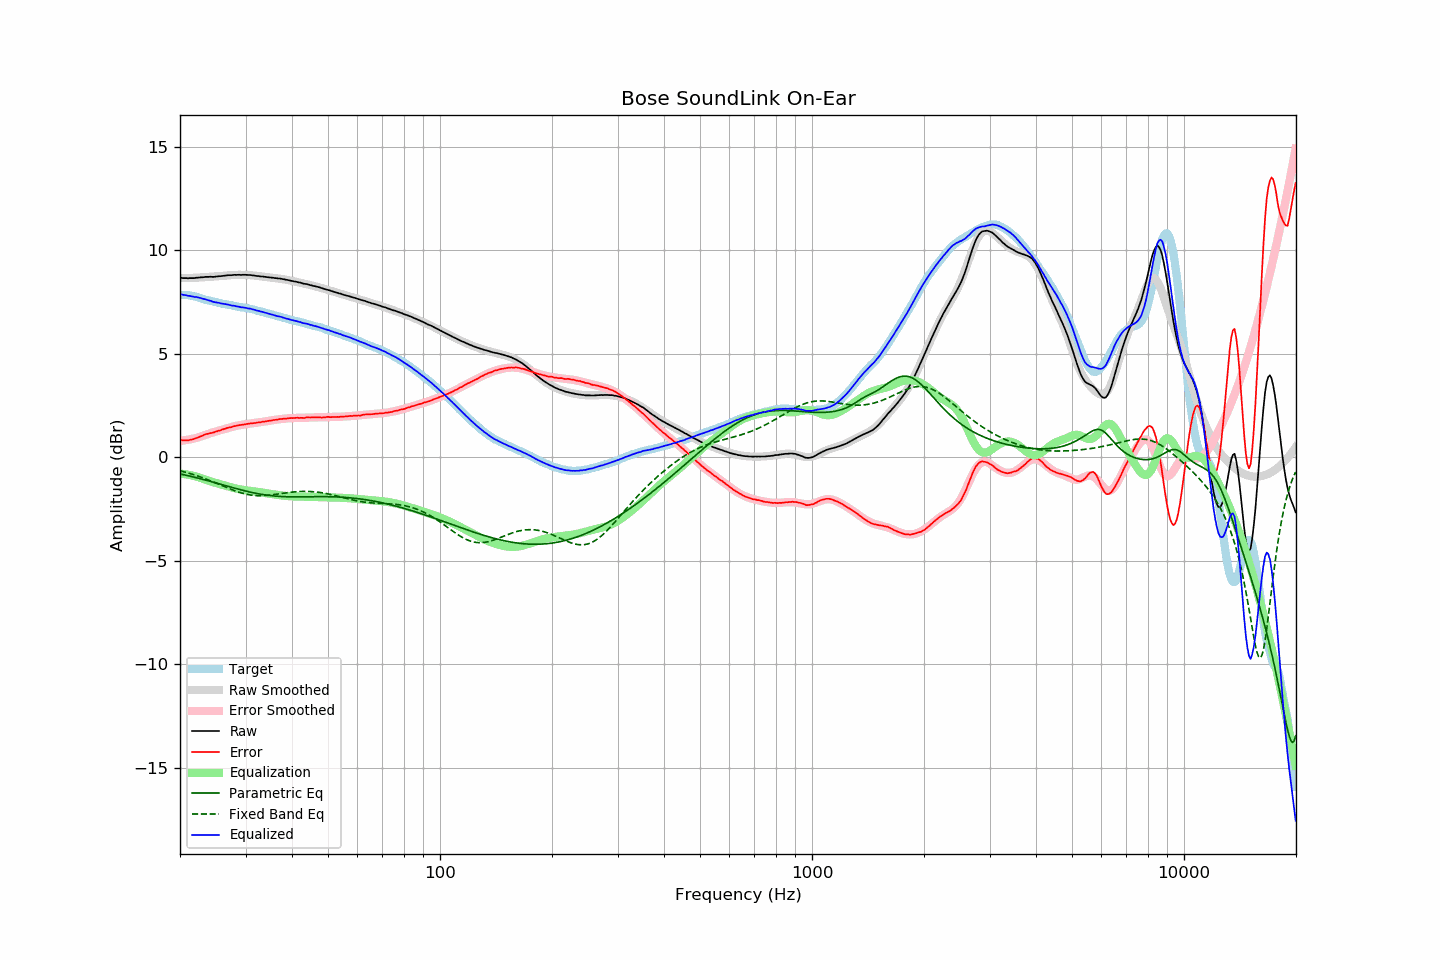

Data behind this chart, as committed beside it:
frequency, raw, error, smoothed, error_smoothed, equalization, parametric_eq, fixed_band_eq, equalized_raw, equalized_smoothed, target
20.00, 8.66, 0.82, 8.64, 0.79, -0.79, -0.81, -0.66, 7.87, 7.86, 7.83
20.20, 8.66, 0.82, 8.65, 0.80, -0.80, -0.82, -0.68, 7.86, 7.85, 7.83
20.40, 8.65, 0.81, 8.65, 0.81, -0.81, -0.84, -0.70, 7.84, 7.84, 7.83
20.61, 8.65, 0.81, 8.65, 0.82, -0.82, -0.86, -0.72, 7.83, 7.83, 7.83
20.81, 8.65, 0.82, 8.65, 0.83, -0.83, -0.87, -0.74, 7.82, 7.82, 7.83
21.02, 8.64, 0.81, 8.65, 0.84, -0.84, -0.89, -0.76, 7.79, 7.81, 7.83
21.23, 8.65, 0.84, 8.65, 0.86, -0.86, -0.91, -0.78, 7.79, 7.80, 7.81
21.44, 8.65, 0.85, 8.66, 0.87, -0.87, -0.93, -0.81, 7.77, 7.78, 7.80
21.66, 8.65, 0.87, 8.66, 0.89, -0.89, -0.95, -0.83, 7.76, 7.77, 7.78
21.87, 8.65, 0.89, 8.66, 0.91, -0.91, -0.97, -0.86, 7.74, 7.75, 7.76
22.09, 8.67, 0.92, 8.67, 0.93, -0.93, -0.99, -0.88, 7.74, 7.74, 7.75
22.31, 8.67, 0.95, 8.67, 0.95, -0.95, -1.00, -0.91, 7.72, 7.72, 7.72
22.54, 8.68, 0.98, 8.67, 0.98, -0.98, -1.02, -0.93, 7.70, 7.70, 7.70
22.76, 8.69, 1.01, 8.68, 1.00, -1.00, -1.04, -0.96, 7.68, 7.67, 7.68
22.99, 8.69, 1.04, 8.69, 1.03, -1.03, -1.06, -0.99, 7.65, 7.65, 7.65
23.22, 8.70, 1.08, 8.69, 1.06, -1.06, -1.08, -1.02, 7.64, 7.63, 7.61
23.45, 8.71, 1.11, 8.70, 1.09, -1.09, -1.11, -1.05, 7.62, 7.61, 7.59
23.69, 8.71, 1.12, 8.70, 1.11, -1.11, -1.13, -1.08, 7.59, 7.59, 7.58
23.92, 8.71, 1.14, 8.71, 1.14, -1.14, -1.15, -1.11, 7.57, 7.57, 7.56
24.16, 8.72, 1.17, 8.71, 1.16, -1.16, -1.17, -1.14, 7.55, 7.55, 7.55
24.40, 8.71, 1.18, 8.71, 1.19, -1.19, -1.19, -1.17, 7.52, 7.53, 7.53
24.65, 8.71, 1.20, 8.72, 1.21, -1.21, -1.21, -1.20, 7.49, 7.51, 7.51
24.89, 8.72, 1.23, 8.73, 1.24, -1.24, -1.23, -1.24, 7.48, 7.49, 7.49
25.14, 8.73, 1.25, 8.73, 1.26, -1.26, -1.25, -1.27, 7.47, 7.47, 7.48
25.39, 8.74, 1.28, 8.74, 1.28, -1.28, -1.28, -1.30, 7.46, 7.46, 7.46
25.65, 8.74, 1.29, 8.74, 1.30, -1.30, -1.30, -1.33, 7.43, 7.44, 7.45
25.91, 8.75, 1.33, 8.75, 1.33, -1.33, -1.32, -1.37, 7.42, 7.42, 7.42
26.16, 8.76, 1.35, 8.76, 1.35, -1.35, -1.34, -1.40, 7.41, 7.41, 7.40
26.43, 8.77, 1.37, 8.76, 1.37, -1.37, -1.36, -1.43, 7.39, 7.39, 7.39
26.69, 8.78, 1.41, 8.77, 1.40, -1.40, -1.39, -1.46, 7.38, 7.38, 7.37
26.96, 8.79, 1.43, 8.78, 1.42, -1.42, -1.41, -1.50, 7.37, 7.36, 7.36
27.23, 8.79, 1.44, 8.79, 1.44, -1.44, -1.43, -1.53, 7.35, 7.34, 7.35
27.50, 8.79, 1.45, 8.79, 1.46, -1.46, -1.45, -1.56, 7.33, 7.33, 7.34
27.77, 8.80, 1.48, 8.80, 1.48, -1.48, -1.47, -1.59, 7.32, 7.32, 7.32
28.05, 8.81, 1.50, 8.80, 1.50, -1.50, -1.49, -1.62, 7.31, 7.30, 7.30
28.33, 8.80, 1.51, 8.80, 1.52, -1.52, -1.52, -1.65, 7.28, 7.29, 7.28
28.62, 8.81, 1.54, 8.81, 1.53, -1.53, -1.54, -1.67, 7.27, 7.27, 7.27
28.90, 8.81, 1.55, 8.81, 1.55, -1.55, -1.56, -1.70, 7.26, 7.26, 7.26
29.19, 8.80, 1.56, 8.81, 1.56, -1.56, -1.58, -1.72, 7.24, 7.25, 7.24
29.48, 8.81, 1.57, 8.81, 1.57, -1.57, -1.60, -1.74, 7.23, 7.23, 7.23
29.78, 8.81, 1.58, 8.80, 1.58, -1.58, -1.62, -1.76, 7.22, 7.22, 7.22
30.08, 8.81, 1.60, 8.80, 1.60, -1.60, -1.64, -1.78, 7.21, 7.20, 7.21
30.38, 8.80, 1.61, 8.80, 1.61, -1.61, -1.65, -1.80, 7.19, 7.19, 7.19
30.68, 8.80, 1.62, 8.79, 1.62, -1.62, -1.67, -1.81, 7.18, 7.17, 7.18
30.99, 8.80, 1.64, 8.79, 1.63, -1.63, -1.69, -1.83, 7.17, 7.16, 7.15
31.30, 8.78, 1.64, 8.78, 1.64, -1.64, -1.71, -1.84, 7.14, 7.14, 7.14
31.61, 8.78, 1.65, 8.77, 1.65, -1.65, -1.72, -1.84, 7.13, 7.12, 7.13
31.93, 8.76, 1.65, 8.76, 1.66, -1.66, -1.74, -1.85, 7.10, 7.10, 7.11
32.24, 8.75, 1.67, 8.75, 1.67, -1.67, -1.75, -1.86, 7.08, 7.08, 7.07
32.57, 8.75, 1.69, 8.75, 1.68, -1.68, -1.77, -1.86, 7.06, 7.06, 7.06
32.89, 8.73, 1.68, 8.74, 1.69, -1.69, -1.78, -1.86, 7.03, 7.04, 7.05
33.22, 8.73, 1.71, 8.73, 1.70, -1.70, -1.80, -1.86, 7.02, 7.02, 7.02
33.55, 8.72, 1.71, 8.72, 1.72, -1.72, -1.81, -1.85, 7.00, 7.00, 7.00
33.89, 8.71, 1.73, 8.71, 1.73, -1.73, -1.82, -1.85, 6.98, 6.98, 6.98
34.23, 8.70, 1.74, 8.70, 1.74, -1.74, -1.83, -1.84, 6.96, 6.96, 6.96
34.57, 8.69, 1.75, 8.69, 1.75, -1.75, -1.84, -1.84, 6.93, 6.94, 6.93
34.92, 8.68, 1.77, 8.68, 1.77, -1.77, -1.85, -1.83, 6.91, 6.91, 6.91
35.27, 8.67, 1.77, 8.67, 1.78, -1.78, -1.86, -1.82, 6.89, 6.89, 6.89
35.62, 8.67, 1.80, 8.66, 1.79, -1.79, -1.87, -1.81, 6.88, 6.87, 6.87
35.97, 8.65, 1.80, 8.65, 1.80, -1.80, -1.87, -1.80, 6.84, 6.85, 6.85
... 635 more rows
